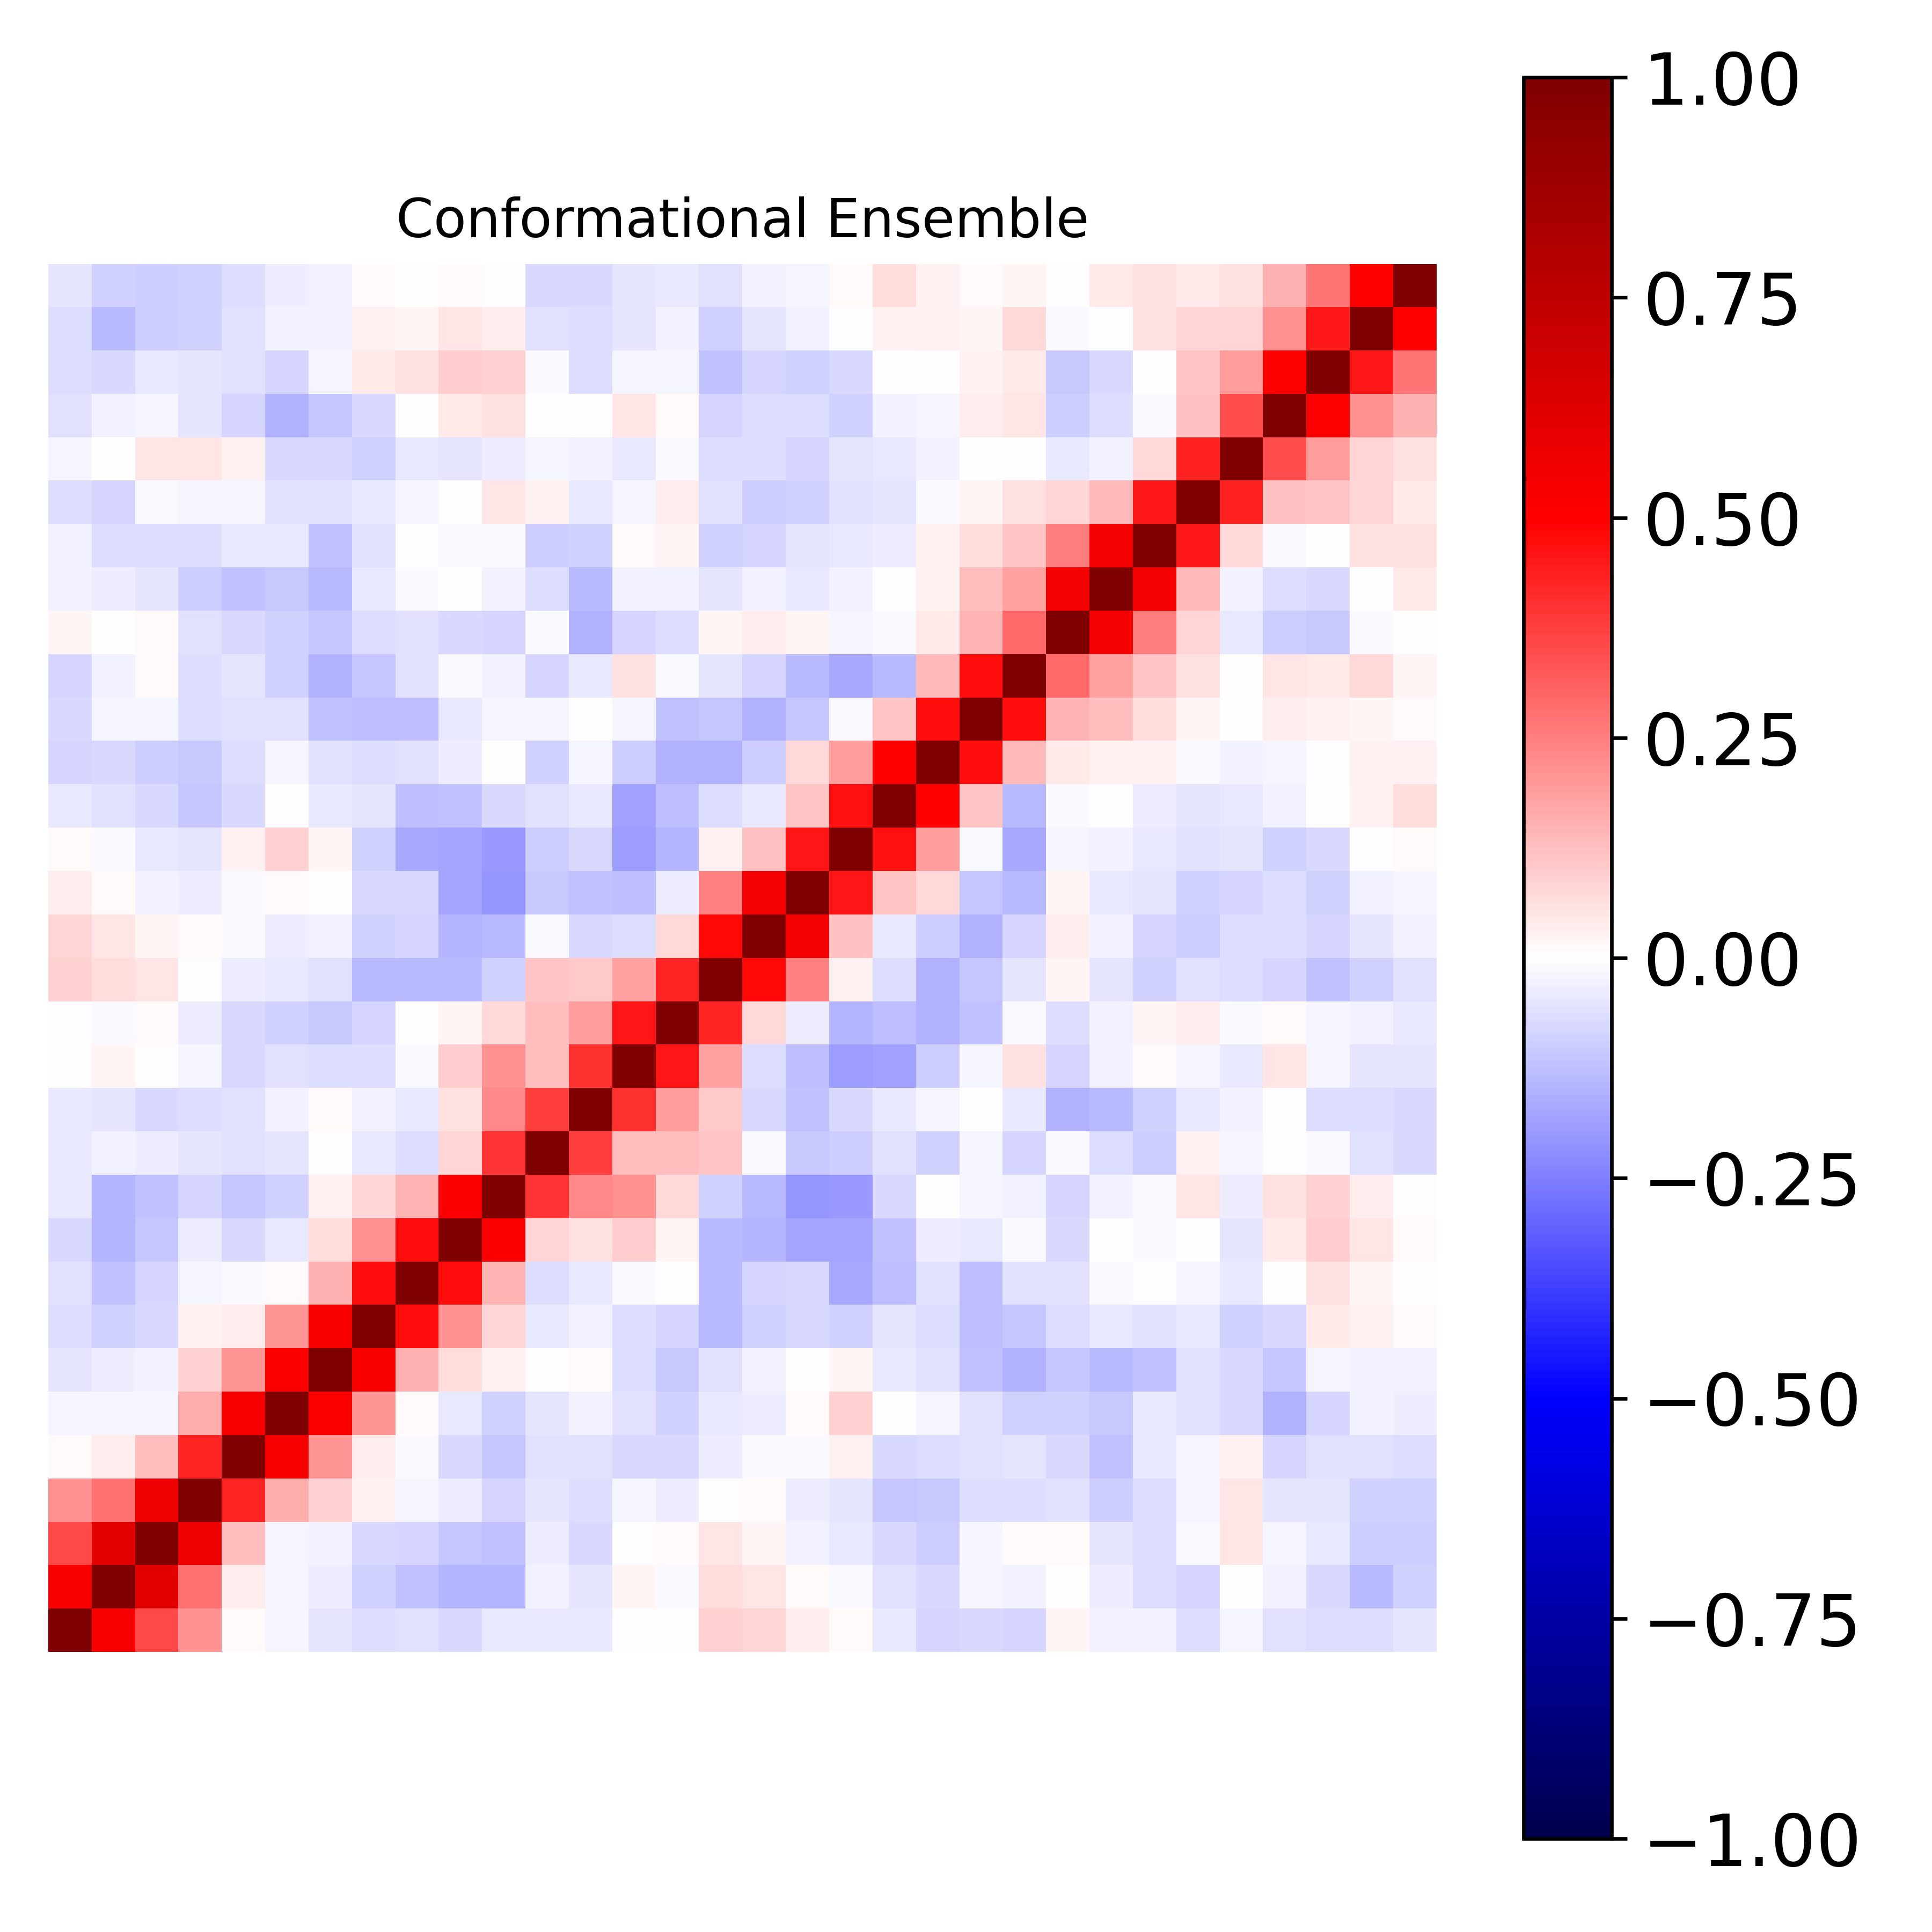

The file beside this chart, header and first rows:
1.000000000000000000e+00, 5.223422786972674592e-01, 3.532478515037024147e-01, 2.152581605520150765e-01, 1.119436588250194431e-02, -2.292469384518528927e-02, -4.832779564096857661e-02, -6.634114037697205757e-02, -6.178998844229471876e-02, -7.159587482896288824e-02, -4.480621629873098033e-02, -4.576805784956762546e-02, -4.138701734737471744e-02, -3.053862451626048694e-03, -4.608660066452320743e-03, 8.767880465033316140e-02, 8.565304843447624217e-02, 3.784303696927219379e-02, 1.494852104292710218e-02, -3.946106527821391374e-02, -8.140223010567665396e-02, -7.342304805429686332e-02, -8.191524436447564228e-02, 1.986184259535564434e-02
5.223422786972674592e-01, 1.000000000000000000e+00, 6.030114598429068273e-01, 2.746868956577253607e-01, 3.567263860815378385e-02, -2.114994395769768595e-02, -3.403393242176424444e-02, -8.764439463195072832e-02, -1.187187833604316789e-01, -1.455669931944756079e-01, -1.426128088413043116e-01, -2.952282672883957404e-02, -4.724148670865414151e-02, 1.987661271919956632e-02, -1.234355172560235026e-02, 6.726517307461879480e-02, 4.955200844674373384e-02, 9.891541389887827107e-03, -1.149182955596987632e-02, -6.014152578568585789e-02, -7.048489039873928608e-02, -2.234204529465993669e-02, -2.448874682779730166e-02, 2.510397508565485880e-04
3.532478515037024147e-01, 6.030114598429068273e-01, 1.000000000000000000e+00, 5.607550072037965627e-01, 1.319990216259872839e-01, -2.017197681637464962e-02, -2.563958948932234042e-02, -7.667020445623760894e-02, -8.003910474478385939e-02, -1.153405466904536825e-01, -1.175312876331622847e-01, -3.622197396041890172e-02, -7.045084656264258283e-02, -6.929644910450406467e-03, 1.554373428234404227e-02, 5.322191589267079304e-02, 2.173111335606368877e-02, -2.898141276030169466e-02, -3.931255000611636602e-02, -7.765237213591086318e-02, -9.592986227749347727e-02, -1.657921302849662756e-02, 8.183819582263357484e-03, 1.130891048608234639e-02
2.152581605520150765e-01, 2.746868956577253607e-01, 5.607550072037965627e-01, 1.000000000000000000e+00, 4.225813960369584898e-01, 1.620909538705838371e-01, 9.007987302781489403e-02, 2.398956565748899122e-02, -2.156726843205248809e-02, -3.618135148506278209e-02, -8.387134611515661975e-02, -4.864446920637784805e-02, -6.343970715905870861e-02, -2.069668015694852564e-02, -3.737316645070373061e-02, -1.459593462979063639e-03, 1.018259214535179903e-02, -3.292375047694679618e-02, -5.386526754837498571e-02, -1.138678623896072079e-01, -1.033349702367952205e-01, -6.487565314959044260e-02, -6.673980036895389711e-02, -5.972221915089640648e-02
1.119436588250194431e-02, 3.567263860815378385e-02, 1.319990216259872839e-01, 4.225813960369584898e-01, 1.000000000000000000e+00, 5.162129363942685734e-01, 2.041535751670769672e-01, 3.869172284288664720e-02, -1.261346103709715810e-02, -7.100065746612868600e-02, -1.129532313524991560e-01, -5.825677098289214206e-02, -6.071272364128738053e-02, -7.722848092700113076e-02, -7.230838371567628597e-02, -3.252532053937780970e-02, -1.337255001766601316e-02, -1.294562818787961186e-02, 3.084798860010607574e-02, -7.769024638789638615e-02, -6.805063414670681210e-02, -5.679297880064011067e-02, -5.104721436555965941e-02, -7.326592766447594107e-02
-2.292469384518528927e-02, -2.114994395769768595e-02, -2.017197681637464962e-02, 1.620909538705838371e-01, 5.162129363942685734e-01, 1.000000000000000000e+00, 5.079921520057095741e-01, 2.057045581808759627e-01, 1.518722021612226199e-02, -3.923719898999088185e-02, -8.948411433347593091e-02, -5.265566742272843881e-02, -2.372326141544548947e-02, -6.135759825419793978e-02, -8.802373063120638719e-02, -4.516384543879668756e-02, -3.660151066718817653e-02, 9.885403557663806698e-03, 8.789563991980400837e-02, -2.582080076109985120e-03, -1.962152145252150925e-02, -5.724659263913085827e-02, -9.310399472956908118e-02, -9.336214614868640349e-02
-4.832779564096857661e-02, -3.403393242176424444e-02, -2.563958948932234042e-02, 9.007987302781489403e-02, 2.041535751670769672e-01, 5.079921520057095741e-01, 1.000000000000000000e+00, 5.182957697817913711e-01, 1.500439278514085206e-01, 6.682874639350573631e-02, 2.453006729272569700e-02, -1.661689517642166375e-03, 1.437400422184539894e-02, -6.315514636575444984e-02, -1.052162907377862389e-01, -5.592667927549039436e-02, -2.558607351397496760e-02, 4.430261216720699988e-03, 2.253147728121609322e-02, -3.945415438720786816e-02, -5.863178099521592496e-02, -1.198813458864838866e-01, -1.540305300270178868e-01, -1.144732487755236450e-01
-6.634114037697205757e-02, -8.764439463195072832e-02, -7.667020445623760894e-02, 2.398956565748899122e-02, 3.869172284288664720e-02, 2.057045581808759627e-01, 5.182957697817913711e-01, 1.000000000000000000e+00, 4.738273158118356254e-01, 2.120241322308219489e-01, 8.400429454840081800e-02, -4.259850224061618312e-02, -3.006503155845494449e-02, -6.337837738885605809e-02, -8.022950717110317875e-02, -1.387900793748682304e-01, -8.746436518469666299e-02, -7.078933363824066460e-02, -9.056882031598323390e-02, -4.867554159328389002e-02, -6.253320891509216162e-02, -1.268751512506108847e-01, -1.141464177766065707e-01, -6.747355315670836018e-02
-6.178998844229471876e-02, -1.187187833604316789e-01, -8.003910474478385939e-02, -2.156726843205248809e-02, -1.261346103709715810e-02, 1.518722021612226199e-02, 1.500439278514085206e-01, 4.738273158118356254e-01, 1.000000000000000000e+00, 4.737692285360029509e-01, 1.454709580635123733e-01, -6.361137652526860364e-02, -4.180116010461251003e-02, -1.030968074779191855e-02, 5.481400672461878704e-03, -1.353967498571324313e-01, -8.568920325168040419e-02, -7.279726875261441355e-02, -1.704111314032042690e-01, -1.292734937716141785e-01, -5.490846203927732261e-02, -1.264631911159770361e-01, -5.911339484111725190e-02, -6.228047038996581408e-02
-7.159587482896288824e-02, -1.455669931944756079e-01, -1.153405466904536825e-01, -3.618135148506278209e-02, -7.100065746612868600e-02, -3.923719898999088185e-02, 6.682874639350573631e-02, 2.120241322308219489e-01, 4.737692285360029509e-01, 1.000000000000000000e+00, 5.149865821740415850e-01, 8.019925410801931331e-02, 6.235171548716518519e-02, 9.705577571522475133e-02, 1.679542968447245155e-02, -1.400560048226253684e-01, -1.409114936965106257e-01, -1.722435653716783699e-01, -1.793509723171311798e-01, -1.194211882404572628e-01, -3.272434082845745995e-02, -4.407824333767489805e-02, -9.389882602790739635e-03, -7.131903118076694803e-02
-4.480621629873098033e-02, -1.426128088413043116e-01, -1.175312876331622847e-01, -8.387134611515661975e-02, -1.129532313524991560e-01, -8.948411433347593091e-02, 2.453006729272569700e-02, 8.400429454840081800e-02, 1.454709580635123733e-01, 5.149865821740415850e-01, 1.000000000000000000e+00, 3.923693187047485043e-01, 2.343619249378177394e-01, 2.167712158111728127e-01, 7.538291742921897354e-02, -8.941046074609876326e-02, -1.336605472008531303e-01, -2.099661115721702387e-01, -2.005558819341113352e-01, -7.063838550580267550e-02, 3.056964070721810908e-03, -1.946711062673959353e-02, -2.514190801152000124e-02, -7.995133829025843908e-02
-4.576805784956762546e-02, -2.952282672883957404e-02, -3.622197396041890172e-02, -4.864446920637784805e-02, -5.825677098289214206e-02, -5.265566742272843881e-02, -1.661689517642166375e-03, -4.259850224061618312e-02, -6.361137652526860364e-02, 8.019925410801931331e-02, 3.923693187047485043e-01, 1.000000000000000000e+00, 3.791318916512407267e-01, 1.266571873236531920e-01, 1.271463346148662410e-01, 1.098339347707569802e-01, -1.462818576642206658e-02, -1.026477551884140416e-01, -9.383965632631023623e-02, -6.100760581577827080e-02, -8.628730732641509693e-02, -1.953332314464256009e-02, -8.034761481920059401e-02, -1.537915185260750953e-02
-4.138701734737471744e-02, -4.724148670865414151e-02, -7.045084656264258283e-02, -6.343970715905870861e-02, -6.071272364128738053e-02, -2.372326141544548947e-02, 1.437400422184539894e-02, -3.006503155845494449e-02, -4.180116010461251003e-02, 6.235171548716518519e-02, 2.343619249378177394e-01, 3.791318916512407267e-01, 1.000000000000000000e+00, 4.001769260025566655e-01, 1.907389313877239367e-01, 1.049550871519951273e-01, -7.680318824926821164e-02, -1.227966088037965031e-01, -7.096482139890795959e-02, -4.339339826709249365e-02, -1.954959365446783462e-02, 5.479328013045996898e-03, -3.944895962140335111e-02, -1.512344358271586198e-01
-3.053862451626048694e-03, 1.987661271919956632e-02, -6.929644910450406467e-03, -2.069668015694852564e-02, -7.722848092700113076e-02, -6.135759825419793978e-02, -6.315514636575444984e-02, -6.337837738885605809e-02, -1.030968074779191855e-02, 9.705577571522475133e-02, 2.167712158111728127e-01, 1.266571873236531920e-01, 4.001769260025566655e-01, 1.000000000000000000e+00, 4.581294625862488701e-01, 1.803547089742826015e-01, -6.550031941825444626e-02, -1.300103601852845570e-01, -1.950790969107757955e-01, -1.821828584787546501e-01, -9.415331776825605625e-02, -1.720157941391242326e-02, 6.107110569299881164e-02, -8.315902370523747811e-02
-4.608660066452320743e-03, -1.234355172560235026e-02, 1.554373428234404227e-02, -3.737316645070373061e-02, -7.230838371567628597e-02, -8.802373063120638719e-02, -1.052162907377862389e-01, -8.022950717110317875e-02, 5.481400672461878704e-03, 1.679542968447245155e-02, 7.538291742921897354e-02, 1.271463346148662410e-01, 1.907389313877239367e-01, 4.581294625862488701e-01, 1.000000000000000000e+00, 4.283173580816632686e-01, 7.287554980830389384e-02, -3.152249708044412707e-02, -1.409015087364757501e-01, -1.251514300502974686e-01, -1.542303634859680250e-01, -1.177784082121698661e-01, -1.139897694660736704e-02, -6.747178163897697700e-02
8.767880465033316140e-02, 6.726517307461879480e-02, 5.322191589267079304e-02, -1.459593462979063639e-03, -3.252532053937780970e-02, -4.516384543879668756e-02, -5.592667927549039436e-02, -1.387900793748682304e-01, -1.353967498571324313e-01, -1.400560048226253684e-01, -8.941046074609876326e-02, 1.098339347707569802e-01, 1.049550871519951273e-01, 1.803547089742826015e-01, 4.283173580816632686e-01, 1.000000000000000000e+00, 4.778894263602655457e-01, 2.422573278021226961e-01, 3.002859463977273352e-02, -6.749307303311408157e-02, -1.507223029665042124e-01, -1.158650691292234802e-01, -4.870948515254386324e-02, 1.665039394339545495e-02
8.565304843447624217e-02, 4.955200844674373384e-02, 2.173111335606368877e-02, 1.018259214535179903e-02, -1.337255001766601316e-02, -3.660151066718817653e-02, -2.558607351397496760e-02, -8.746436518469666299e-02, -8.568920325168040419e-02, -1.409114936965106257e-01, -1.336605472008531303e-01, -1.462818576642206658e-02, -7.680318824926821164e-02, -6.550031941825444626e-02, 7.287554980830389384e-02, 4.778894263602655457e-01, 1.000000000000000000e+00, 5.382028438430688233e-01, 1.213332907372187408e-01, -4.647386728539963652e-02, -9.404509871096514151e-02, -1.553413604266752068e-01, -7.921879907005914545e-02, 3.395449418610165665e-02
3.784303696927219379e-02, 9.891541389887827107e-03, -2.898141276030169466e-02, -3.292375047694679618e-02, -1.294562818787961186e-02, 9.885403557663806698e-03, 4.430261216720699988e-03, -7.078933363824066460e-02, -7.279726875261441355e-02, -1.722435653716783699e-01, -2.099661115721702387e-01, -1.026477551884140416e-01, -1.227966088037965031e-01, -1.300103601852845570e-01, -3.152249708044412707e-02, 2.422573278021226961e-01, 5.382028438430688233e-01, 1.000000000000000000e+00, 4.592982707145794596e-01, 1.167262905405698076e-01, 7.104549164307107090e-02, -1.133790250905509778e-01, -1.347275231823915620e-01, 1.634561570104402922e-02
1.494852104292710218e-02, -1.149182955596987632e-02, -3.931255000611636602e-02, -5.386526754837498571e-02, 3.084798860010607574e-02, 8.789563991980400837e-02, 2.253147728121609322e-02, -9.056882031598323390e-02, -1.704111314032042690e-01, -1.793509723171311798e-01, -2.005558819341113352e-01, -9.383965632631023623e-02, -7.096482139890795959e-02, -1.950790969107757955e-01, -1.409015087364757501e-01, 3.002859463977273352e-02, 1.213332907372187408e-01, 4.592982707145794596e-01, 1.000000000000000000e+00, 4.616272468712881993e-01, 1.911626114009030153e-01, -1.455398426787486883e-02, -1.670111026137618693e-01, -1.616145978179709883e-02
-3.946106527821391374e-02, -6.014152578568585789e-02, -7.765237213591086318e-02, -1.138678623896072079e-01, -7.769024638789638615e-02, -2.582080076109985120e-03, -3.945415438720786816e-02, -4.867554159328389002e-02, -1.292734937716141785e-01, -1.194211882404572628e-01, -7.063838550580267550e-02, -6.100760581577827080e-02, -4.339339826709249365e-02, -1.821828584787546501e-01, -1.251514300502974686e-01, -6.749307303311408157e-02, -4.647386728539963652e-02, 1.167262905405698076e-01, 4.616272468712881993e-01, 1.000000000000000000e+00, 4.977413234750767690e-01, 1.107000566697461802e-01, -1.379946681219640647e-01, -1.217900085687101050e-02
-8.140223010567665396e-02, -7.048489039873928608e-02, -9.592986227749347727e-02, -1.033349702367952205e-01, -6.805063414670681210e-02, -1.962152145252150925e-02, -5.863178099521592496e-02, -6.253320891509216162e-02, -5.490846203927732261e-02, -3.272434082845745995e-02, 3.056964070721810908e-03, -8.628730732641509693e-02, -1.954959365446783462e-02, -9.415331776825605625e-02, -1.542303634859680250e-01, -1.507223029665042124e-01, -9.404509871096514151e-02, 7.104549164307107090e-02, 1.911626114009030153e-01, 4.977413234750767690e-01, 1.000000000000000000e+00, 4.753339313045889525e-01, 1.374971630063285266e-01, 4.677227155359050398e-02
-7.342304805429686332e-02, -2.234204529465993669e-02, -1.657921302849662756e-02, -6.487565314959044260e-02, -5.679297880064011067e-02, -5.724659263913085827e-02, -1.198813458864838866e-01, -1.268751512506108847e-01, -1.264631911159770361e-01, -4.407824333767489805e-02, -1.946711062673959353e-02, -1.953332314464256009e-02, 5.479328013045996898e-03, -1.720157941391242326e-02, -1.177784082121698661e-01, -1.158650691292234802e-01, -1.553413604266752068e-01, -1.133790250905509778e-01, -1.455398426787486883e-02, 1.107000566697461802e-01, 4.753339313045889525e-01, 1.000000000000000000e+00, 4.757623144733261200e-01, 1.446365905118980610e-01
-8.191524436447564228e-02, -2.448874682779730166e-02, 8.183819582263357484e-03, -6.673980036895389711e-02, -5.104721436555965941e-02, -9.310399472956908118e-02, -1.540305300270178868e-01, -1.141464177766065707e-01, -5.911339484111725190e-02, -9.389882602790739635e-03, -2.514190801152000124e-02, -8.034761481920059401e-02, -3.944895962140335111e-02, 6.107110569299881164e-02, -1.139897694660736704e-02, -4.870948515254386324e-02, -7.921879907005914545e-02, -1.347275231823915620e-01, -1.670111026137618693e-01, -1.379946681219640647e-01, 1.374971630063285266e-01, 4.757623144733261200e-01, 1.000000000000000000e+00, 2.932764699004858366e-01
1.986184259535564434e-02, 2.510397508565485880e-04, 1.130891048608234639e-02, -5.972221915089640648e-02, -7.326592766447594107e-02, -9.336214614868640349e-02, -1.144732487755236450e-01, -6.747355315670836018e-02, -6.228047038996581408e-02, -7.131903118076694803e-02, -7.995133829025843908e-02, -1.537915185260750953e-02, -1.512344358271586198e-01, -8.315902370523747811e-02, -6.747178163897697700e-02, 1.665039394339545495e-02, 3.395449418610165665e-02, 1.634561570104402922e-02, -1.616145978179709883e-02, -1.217900085687101050e-02, 4.677227155359050398e-02, 1.446365905118980610e-01, 2.932764699004858366e-01, 1.000000000000000000e+00
-2.415152159397585679e-02, -3.444930363349425068e-02, -4.712044533737479168e-02, -9.719255563970291556e-02, -1.214073495448139556e-01, -1.077089627012281087e-01, -1.378360242640642996e-01, -4.143106080700605098e-02, -1.525755872023558217e-02, 1.049266581956746552e-03, -2.772799692757810935e-02, -6.467738451327137428e-02, -1.344312800058158619e-01, -2.391417699511515921e-02, -2.823562797526256093e-02, -4.726300814391149602e-02, -2.998520001252638276e-02, -4.315376531002307336e-02, -2.771925079448506538e-02, -1.880494701431654212e-03, 2.608158936139767445e-02, 1.254400352588753709e-01, 1.836857985522191983e-01, 5.314086091833439829e-01
-2.844155500910151152e-02, -6.809466311276796135e-02, -6.533850962473211621e-02, -6.473686552545887540e-02, -3.937049378188522269e-02, -4.558418083781842073e-02, -1.184869533650371315e-01, -5.840964102547128306e-02, -3.027596537411293871e-03, -8.732045977143382612e-03, -1.264049849214833945e-02, -9.869180611820677074e-02, -8.835591934957839899e-02, 1.353594298275207636e-02, 1.898308849417414818e-02, -9.206187980190760900e-02, -7.934021377840581868e-02, -5.342304406175096138e-02, -4.581204163313650629e-02, -3.529118298496503048e-02, 2.496881863332544443e-02, 6.355878144672917618e-02, 1.096180038702471160e-01, 2.532901778260511216e-01
-6.382127690116107255e-02, -7.837703926841985136e-02, -1.388192737972909936e-02, -2.019087770925742306e-02, -1.633258642961549212e-02, -6.153773339276974452e-02, -5.940667354863003735e-02, -4.408918320526995088e-02, -1.944127158804628830e-02, 2.468926840796781350e-03, 5.245319112675757289e-02, 2.762837818625457284e-02, -4.071787240269018893e-02, -2.132126264395615284e-02, 3.354167556324781641e-02, -5.732817183533061439e-02, -9.473537901095592517e-02, -8.621972381183738710e-02, -5.813166484163644759e-02, -4.849353957472483240e-02, -1.023091897409192201e-02, 2.101288939442794851e-02, 5.717861576552236286e-02, 8.266509288760090501e-02
-1.824844545836699916e-02, 4.758515582713312986e-03, 5.371367737547341759e-02, 4.910572300555548358e-02, 2.357771946517456599e-02, -7.204314355868358943e-02, -7.581431335898208834e-02, -8.677591617012191116e-02, -4.113371865419770262e-02, -4.780146932680147398e-02, -3.458924285759324563e-02, -2.303241850521743975e-02, -2.422236741987557340e-02, -4.177083998362438044e-02, -1.150359115244069946e-02, -6.901580533338987078e-02, -6.878832087380297444e-02, -8.458787340188203552e-02, -5.007736179939411419e-02, -3.985821515042235058e-02, -2.344457198179646790e-02, 6.516466047015924412e-03, 6.738880087007265152e-03, -4.060663983760172402e-02
-5.628355595508604398e-02, -2.702166929857699809e-02, -2.112123158838060538e-02, -4.816549704521085051e-02, -8.159967080564317632e-02, -1.513897908446249496e-01, -1.132727852278786196e-01, -7.126356708177426780e-02, -2.022295793885553559e-03, 4.248298081836150014e-02, 5.500268028339665161e-02, -3.215879012864306021e-03, 6.598767651532563318e-03, 4.879985630129322211e-02, 1.502864279662438976e-02, -8.546443083726153189e-02, -6.577193040550489977e-02, -6.878128880943649992e-02, -9.353366036513194315e-02, -2.532792996930059368e-02, -2.039681007295222892e-02, 3.295840758353230093e-02, 5.244150077431578710e-02, -9.450317828423270006e-02
-6.409154197344155146e-02, -7.760368050616282820e-02, -4.328416957757867667e-02, -5.132180603384570161e-02, -5.765946416872115565e-02, -8.458645323638563918e-02, -2.250394728002901718e-02, 4.193002073427008064e-02, 5.968833702058570084e-02, 9.774357635861767590e-02, 8.770790990546899202e-02, -1.305492933996893132e-02, -6.536847410899368493e-02, -1.794567922357767631e-02, -1.714080007986085522e-02, -1.185392269624468420e-01, -8.133274925058130156e-02, -9.365684021059866859e-02, -7.686170255682227281e-02, 5.098630029714499787e-03, -1.720456690550617158e-04, 2.977011729806854079e-02, 3.927948380699176900e-02, -1.025183506150900287e-01
-6.303360647632237634e-02, -1.340884239551919932e-01, -1.013033450211587583e-01, -9.358940623641491541e-02, -5.673645879000299708e-02, -2.803169610409615709e-02, -2.911633505610549191e-02, 2.705023703959955061e-02, 1.587241651109019130e-02, 4.924395543280495058e-02, 3.895581137034695440e-02, -5.722089170034151684e-02, -6.367527871927948502e-02, -5.107189663537649305e-02, -3.080714982668683599e-02, -8.951336975479189106e-02, -5.256063085749657082e-02, -2.828362209846755834e-02, -5.057114819245419474e-03, 2.439516390410408769e-02, 2.611135629121940152e-02, 2.277956694501390503e-02, 7.661742151510984866e-02, -1.317237645497027453e-02
-5.346826220298963456e-02, -9.096249733625186296e-02, -9.481319028937149063e-02, -9.262174421281273162e-02, -6.478106481347355172e-02, -3.179219533207710419e-02, -2.842628118702517429e-02, 1.420908456928851593e-02, 7.158591234289855701e-04, 1.457669392250619637e-02, -1.140469005185767472e-03, -7.436187600994152713e-02, -7.343531701587489857e-02, -4.990554221700935211e-02, -4.473385737055731587e-02, -5.667951455888602108e-02, -2.568842216862339545e-02, -2.106753863772092492e-02, 9.635301981464245574e-03, 6.722400954002853701e-02, 2.404060179360188385e-02, 1.308838124607801523e-02, 2.054097051183335215e-02, 4.623722277832876745e-03
